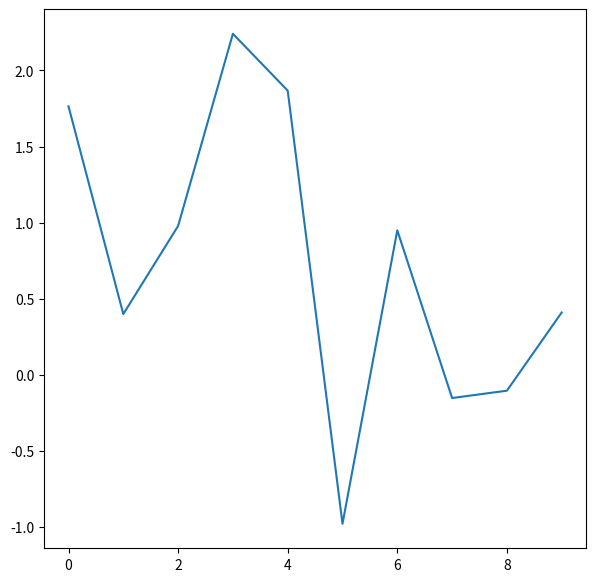
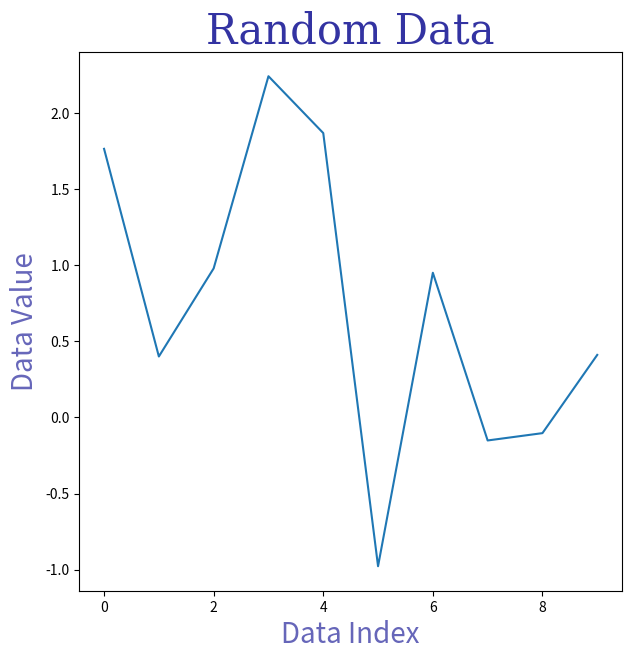
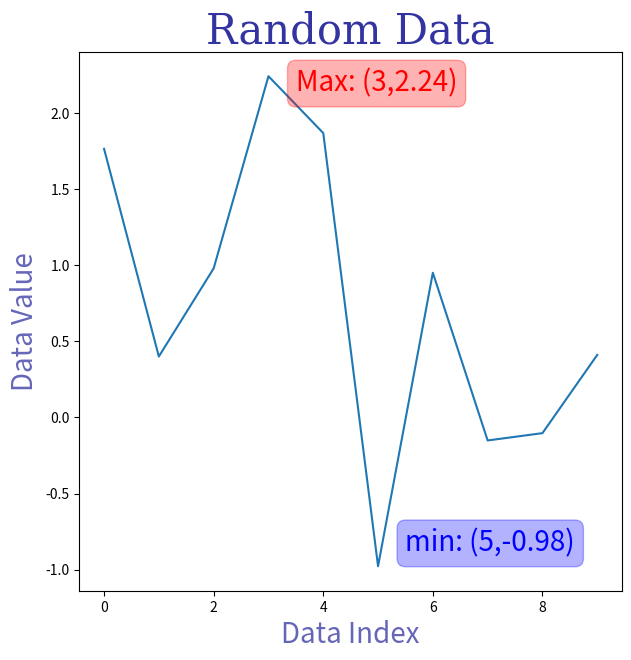
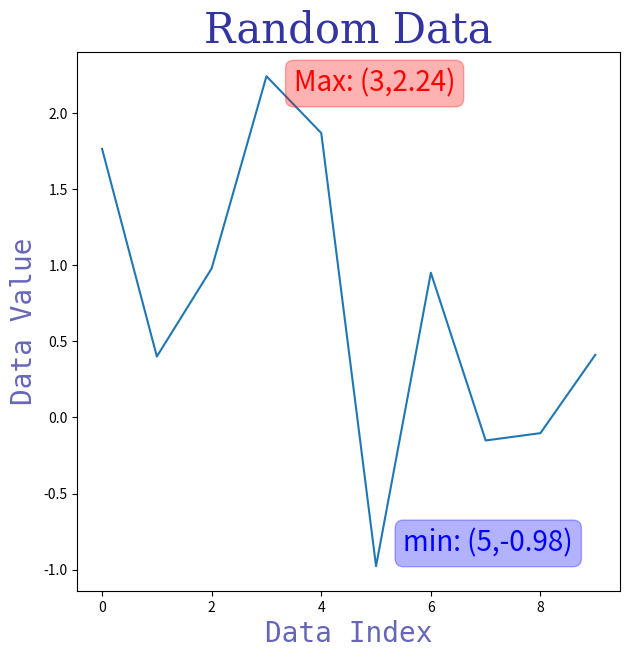

Write Python code to recreate these figures, in order.
import matplotlib.pyplot as plt
import numpy as np

fig, ax=plt.subplots(figsize=(7,7))
fig.suptitle("Title of a Figure",fontsize=30, fontfamily='monospace')

figsize = (7, 7)
ax_title_list = ['title ' + str(i) for i in range(4)]
fig, axes = plt.subplots(2, 2, figsize=figsize)
fig.suptitle("Title of a Figure",fontsize=30,fontfamily='monospace')

for ax_idx, ax in enumerate(axes.flat):
     ax.set_title(ax_title_list[ax_idx],fontsize=20,fontfamily='serif')
fig.tight_layout()

figsize = (7, 7)
fig, ax = plt.subplots(figsize=figsize)
fig.suptitle("Title of a Figure",fontsize=30,color='darkblue',alpha=0.9)
ax.set_xlabel("X label",fontsize=20)
ax.set_ylabel("Y label",fontsize=20)

figsize = (7, 7)
fig, ax = plt.subplots(figsize=figsize)
ax.set_xlabel("X label",fontsize=20,color='darkblue',alpha=0.7)
ax.set_ylabel("Y label",fontsize=20,color='darkblue',alpha=0.7)

figsize = (7, 7)
fig, ax = plt.subplots(figsize=figsize)

ax_impulse = fig.add_axes([0.2, 0.55, 0.25, 0.25])
ax_prob = fig.add_axes([0.6, 0.55, 0.25, 0.25])

ax_impulse.get_xaxis().set_visible(False)
ax_impulse.get_yaxis().set_visible(False)

ax_prob.get_xaxis().set_visible(False)
ax_prob.get_yaxis().set_visible(False)

fig.suptitle("Gaussian colored noise",fontsize=20)
ax.set_xlabel("time (s)",fontsize=15)
ax.set_ylabel("current (nA)",fontsize=15)
ax_impulse.set_title("Impulse response",fontsize=15)
ax_prob.set_title("Probability",fontsize=15)

fig, ax =plt.subplots(figsize=(7,7))
ax.set_xlim([-1,1])
ax.set_ylim([-1,1])
ax.grid()
ax.tick_params(axis='both',labelsize=15)
ax.text(0,0,s='Hello',fontsize=30)

figsize=(7, 7)
fig, ax = plt.subplots(figsize=figsize)

ax.set_xlim([-1, 1])
ax.set_ylim([-1, 1])
ax.grid()
ax.tick_params(axis='both',labelsize=15)

ax.text(x=0, y=0,s="Hello1",fontsize=30)
ax.text(x=0.5, y=0,s="Hello2",fontsize=30)
ax.text(x=0.5, y=-0.5,s="Hello3",fontsize=30)

fig, ax = plt.subplots(figsize=(7,7))

ax.set_xlim([-1, 1])
ax.set_ylim([-1, 1])

ax.grid()

ax.text(x=0,y=0,va='top', ha='center',s="Hello",fontsize=30)
ax.text(x=0, y=0,va='bottom', ha='center',s="Hello",fontsize=30)
ax.text(x=0, y=0,va='center', ha='center',s="Hello",fontsize=30)

fig, ax = plt.subplots(figsize=(7,7))

ax.set_xlim([-5, 5])
ax.set_ylim([-5, 5])

ax.grid()
ax.tick_params(axis='both',labelsize=15)
ax.text(x=-4, y=4,va='top', ha='left',s="Hello1",fontsize=30)
ax.text(x=4, y=4,va='top', ha='right',s="Hello2",fontsize=30)
ax.text(x=-4, y=-4,va='bottom', ha='left',s="Hello3",fontsize=30)
ax.text(x=4, y=-4,va='bottom', ha='right',s="Hello4",fontsize=30)

figsize = (7, 7)
fig, ax = plt.subplots(figsize=figsize)
title_bottom = 0.9 ##0.8 ##0.7
fig.suptitle("Title",
fontsize=30,
y=title_bottom,
va='bottom')
fig.subplots_adjust(top=title_bottom)

figsize = (7, 7)
fig, ax = plt.subplots(figsize=figsize)
title_bottom = 0.9
fig.suptitle("Title",
fontsize=30,
y=title_bottom,
va='bottom')
ax.set_title("Ax Title",
fontsize=20)
##fig.subplots_adjust(top=title_bottom)
fig.subplots_adjust(top=title_bottom-0.1)


figsize = (7, 7)
fig, ax = plt.subplots(figsize=figsize)
ax.set_title("Ax Title",fontsize=20,y=0)
##ax.set_title("Ax Title",fontsize=20,y=0.5)
##ax.set_title("Ax Title",fontsize=20,y=1)

figsize = (7, 7)
fig, ax = plt.subplots(figsize=figsize)
ax.set_title("Ax Title",fontsize=20,y=-0.15)
#ax.set_title("Ax Title",fontsize=20,y=-0.1)
#ax.set_title("Ax Title",fontsize=20,y=-0.05)


figsize = (7, 7)
fig, ax = plt.subplots(figsize=figsize)
title_bottom = 0.9
fig.suptitle("Title",fontsize=30,y=title_bottom,va='bottom')
ax.set_title("Ax Title",fontsize=20,y=-0.1)

fig.subplots_adjust(top=title_bottom)

ax_title_list = ['(a) CE - clean', '(b) CE - noisy',
'(c) LSR - noisy', '(d) SL - noisy']
title_bottom = 0.9
figsize = (10, 10)
fig, axes = plt.subplots(2, 2,figsize=figsize)
fig.suptitle("Symmetric Cross Entropy",fontsize=30,y=title_bottom+0.03,va='bottom')
for ax_idx, ax in enumerate(axes.flat):
    ax.set_title(ax_title_list[ax_idx],fontsize=20,y=-0.25)
    ax.set_xlabel("Number of Epochs",fontsize=15)
    ax.set_ylabel("Class-wise Test Accuracy",fontsize=15)
fig.subplots_adjust(top=title_bottom, bottom=0.1,hspace=0.3, wspace=0.3)

figsize = (7, 7)
fig, ax = plt.subplots(figsize=figsize)
fontsize_list = [20, 30, 40]
ax.set_xlim([-1, 1])
ax.set_ylim([0, len(fontsize_list)+1])
for font_idx, fontsize in enumerate(fontsize_list):
    ax.text(0, font_idx+1, ha='center',s="fontsize="+str(fontsize),fontsize=fontsize)

figsize = (7, 7)
fig, ax = plt.subplots(figsize=figsize)
fontfamily_list = ['serif', 'sans-serif','cursive', 'fantasy','monospace']
ax.set_xlim([-1, 1])
ax.set_ylim([0, len(fontfamily_list)+1])
for font_idx, fontfamily in enumerate(fontfamily_list):
    ax.text(0, font_idx+1, ha="center",s=fontfamily,fontsize=30,fontfamily=fontfamily)

figsize = (7, 7)
fig, ax = plt.subplots(figsize=figsize)
fontweight_list = ['normal', 'bold']
ax.set_xlim([-1, 1])
ax.set_ylim([0, len(fontweight_list)+1])
for font_idx, fontweight in enumerate(fontweight_list):
    ax.text(0, font_idx+1, ha="center",s='fontweight='+fontweight,fontsize=30,fontweight=fontweight)

figsize = (7, 7)
fig, ax = plt.subplots(figsize=figsize)
alpha_list = [0.1, 0.3, 0.5, 0.7, 0.9, 1]
ax.set_xlim([-1, 1])
ax.set_ylim([0, len(alpha_list)+1])
for a_idx, alpha in enumerate(alpha_list):
    ax.text(0, a_idx+1, ha="center",
            s='alpha='+str(alpha),
            fontsize=30,alpha=alpha)

figsize = (7, 7)
fig, ax = plt.subplots(figsize=figsize)
color_list = ['red', 'darkred', 'chocolate',
'orange', 'olive', 'palegreen',
'skyblue', 'navy', 'indigo']
ax.set_xlim([-1, 1])
ax.set_ylim([0, len(color_list)+1])
for c_idx, color in enumerate(color_list):
    ax.text(0, c_idx+1, ha="center",s=color,
            fontsize=30,
            color=color)

figsize = (7, 7)
fig, ax = plt.subplots(figsize=figsize)
bbox_list = [{'boxstyle': 'DArrow', 'color': 'red', 'alpha': 0.5},
            {'boxstyle': 'Round', 'color': 'orange', 'alpha': 0.5},
            {'boxstyle': 'Sawtooth', 'color': 'red', 'alpha': 0.5},
            {'boxstyle': 'Square', 'color': 'navy', 'alpha': 0.5}]
ax.set_xlim([-5, 5])
ax.set_ylim([0, len(bbox_list)+1])
for b_idx, bbox in enumerate(bbox_list):
    ax.text(0, b_idx+1, ha="center",s=bbox,
            fontsize=15,bbox=bbox)

figsize = (7, 7)
fig, ax = plt.subplots(figsize=figsize)
rotation_list = [0, 15, 30, 45, 60, 75, 90]
ax.set_xlim([0, len(rotation_list)+3])
ax.set_ylim([0, len(rotation_list)+3])
for r_idx, rotation in enumerate(rotation_list):
    ax.text(len(rotation_list)+1 - r_idx, r_idx+1, ha="center",
    s='rotation='+str(rotation),
    fontsize=15,rotation=rotation)

np.random.seed(0)
fig, ax = plt.subplots(figsize=(7, 7))
data = np.random.normal(0, 1, (10,))
M_idx, M_val = np.argmax(data), np.round(np.max(data),2)
m_idx, m_val = np.argmin(data), np.round(np.min(data), 2)
M_string = "Max: ({},{})".format(str(M_idx), str(M_val))
m_string = "min: ({},{})".format(str(m_idx), str(m_val))

ax.plot(data)

np.random.seed(0)

fig, ax = plt.subplots(figsize=(7, 7))
data = np.random.normal(0, 1, (10,))

M_idx, M_val = np.argmax(data), np.round(np.max(data),2)
m_idx, m_val = np.argmin(data), np.round(np.min(data), 2)

M_string = "Max: ({},{})".format(str(M_idx), str(M_val))
m_string = "min: ({},{})".format(str(m_idx), str(m_val))
ax.plot(data)

ax.set_title("Random Data",fontsize=30,fontfamily='serif',
            color='darkblue',
            alpha=0.8)
ax.set_xlabel("Data Index",fontsize=20,color='darkblue',
            alpha=0.6)
ax.set_ylabel("Data Value",fontsize=20,color='darkblue',
            alpha=0.6)


np.random.seed(0)
fig, ax = plt.subplots(figsize=(7, 7))
data = np.random.normal(0, 1, (10,))

M_idx, M_val = np.argmax(data), np.round(np.max(data),2)
m_idx, m_val = np.argmin(data), np.round(np.min(data), 2)
M_string = "Max: ({},{})".format(str(M_idx), str(M_val))
m_string = "min: ({},{})".format(str(m_idx), str(m_val))
ax.plot(data)


ax.set_title("Random Data",
fontsize=30,
fontfamily='serif',
color='darkblue',
alpha=0.8)
ax.set_xlabel("Data Index",
fontsize=20,
color='darkblue',
alpha=0.6)
ax.set_ylabel("Data Value",
fontsize=20,
color='darkblue',
alpha=0.6)

ax.text(x=M_idx+0.5, y=M_val-0.1,
s=M_string,
fontsize=20,
color='r',
bbox={'boxstyle': 'Round',
'color': 'r', 'alpha': 0.3})

ax.text(x=m_idx+0.5, y=m_val+0.1,
s=m_string,
fontsize=20,
color='b',
bbox={'boxstyle': 'Round',
'color': 'b', 'alpha': 0.3})

np.random.seed(0)
fig, ax = plt.subplots(figsize=(7, 7))
data = np.random.normal(0, 1, (10,))

M_idx, M_val = np.argmax(data), np.round(np.max(data),2)
m_idx, m_val = np.argmin(data), np.round(np.min(data), 2)

M_string = "Max: ({},{})".format(str(M_idx), str(M_val))
m_string = "min: ({},{})".format(str(m_idx), str(m_val))

ax.plot(data)

title_font_dict = {'fontsize': 30, 'fontfamily': 'serif','color': 'darkblue', 'alpha': 0.8}
ax.set_title("Random Data",fontdict=title_font_dict)

xylabel_font_dict = {'fontsize': 20, 'fontfamily': 'monospace','color': 'darkblue', 'alpha': 0.6}

M_font_dict = {'fontsize': 20, 'color': 'r','bbox': {'boxstyle': 'Round','color': 'r', 'alpha': 0.3}}
m_font_dict = {'fontsize': 20, 'color': 'b','bbox': {'boxstyle': 'Round','color': 'b', 'alpha': 0.3}}

ax.set_xlabel("Data Index",fontdict=xylabel_font_dict)
ax.set_ylabel("Data Value",fontdict=xylabel_font_dict)

ax.text(x=M_idx+0.5, y=M_val-0.1,s=M_string,fontdict=M_font_dict)
ax.text(x=m_idx+0.5, y=m_val+0.1,s=m_string,fontdict=m_font_dict)

title_list = ['Training Image', '2 scales',
            '4 scales', '5 scales',
            '6 scales', '8 scaels']
title_font_dict = {'fontsize': 20,'fontweight': 'bold'}
fig, axes = plt.subplots(2, 3,figsize=(20, 10))

for ax_idx, ax in enumerate(axes.flat):
    ax.set_title(title_list[ax_idx],fontdict=title_font_dict)
    ax.get_xaxis().set_visible(False)
    ax.get_yaxis().set_visible(False)

fig.tight_layout()

title_list = ['Blurry image', 'Ours', 'Mohan et al.']
fig = plt.figure(figsize=(24, 10))
axes = np.empty((0, 4))
n_g, n_col, n_row = 3, 4, 5

for g_idx in range(n_g):
    axes_row = np.empty((0,))
    axes_row = np.append(axes_row,
    plt.subplot2grid((5, 12), (0, g_idx*n_col),colspan=4, rowspan=3,
    fig=fig))
    axes_row = np.append(axes_row,plt.subplot2grid((5, 12), (3, g_idx*n_col),
    colspan=3, rowspan=2,fig=fig))
    axes_row = np.append(axes_row,plt.subplot2grid((5, 12), (3, 3 + g_idx*n_col),
    fig=fig))
    axes_row = np.append(axes_row,plt.subplot2grid((5, 12), (4, 3 + g_idx*n_col),
    fig=fig))

for ax in axes_row:
    ax.get_xaxis().set_visible(False)
    ax.get_yaxis().set_visible(False)

axes = np.vstack((axes, axes_row))
axes_row[0].set_title(title_list[g_idx],fontsize=30,y=-0.83)

fig.subplots_adjust(bottom=0.1, top=0.95,
left=0.05, right=0.95,
hspace=0.05, wspace=0.05)
